Run: headless pygame with SDL's dummy video driver; simulated clock (each Clock.tick advances the game by its frame time, no real sleeping); random seed 0; keys injected as events and as key.get_pressed() state; no mouse input.
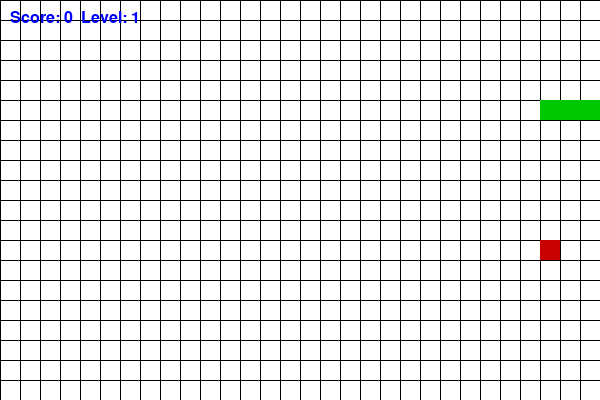
Frame 1 of 1 · flips 1–60 · no input (game ended)

The pygame program that drew these frames:

import pygame
import sys
import random

# Инициализация
pygame.init()
WIDTH, HEIGHT = 600, 400
CELL_SIZE = 20
screen = pygame.display.set_mode((WIDTH, HEIGHT))
pygame.display.set_caption("Snake Game with Levels")
clock = pygame.time.Clock()

# Цвета
WHITE = (255, 255, 255)
GREEN = (0, 200, 0)
RED = (200, 0, 0)
BLACK = (0, 0, 0)
BLUE = (0, 0, 255)

# Шрифт
font = pygame.font.SysFont("Arial", 24)

# Стартовые параметры
snake = [(100, 100), (80, 100), (60, 100)]  # тело змеи
direction = 'RIGHT'
food = None
score = 0
level = 1
speed = 10  # начальная скорость

# Игровая сетка (границы)
COLS = WIDTH // CELL_SIZE
ROWS = HEIGHT // CELL_SIZE

def draw_grid():
    for x in range(0, WIDTH, CELL_SIZE):
        pygame.draw.line(screen, BLACK, (x, 0), (x, HEIGHT))
    for y in range(0, HEIGHT, CELL_SIZE):
        pygame.draw.line(screen, BLACK, (0, y), (WIDTH, y))

def draw_snake():
    for part in snake:
        pygame.draw.rect(screen, GREEN, (*part, CELL_SIZE, CELL_SIZE))

def draw_food():
    pygame.draw.rect(screen, RED, (*food, CELL_SIZE, CELL_SIZE))

def show_info():
    score_text = font.render(f"Score: {score}  Level: {level}", True, BLUE)
    screen.blit(score_text, (10, 10))

def generate_food():
    while True:
        x = random.randint(0, COLS - 1) * CELL_SIZE
        y = random.randint(0, ROWS - 1) * CELL_SIZE
        if (x, y) not in snake:
            return (x, y)

# Стартовая еда
food = generate_food()

# Главный цикл
while True:
    screen.fill(WHITE)
    draw_grid()
    draw_snake()
    draw_food()
    show_info()

    for event in pygame.event.get():
        if event.type == pygame.QUIT:
            pygame.quit()
            sys.exit()
        # Изменение направления
        elif event.type == pygame.KEYDOWN:
            if event.key == pygame.K_UP and direction != 'DOWN':
                direction = 'UP'
            elif event.key == pygame.K_DOWN and direction != 'UP':
                direction = 'DOWN'
            elif event.key == pygame.K_LEFT and direction != 'RIGHT':
                direction = 'LEFT'
            elif event.key == pygame.K_RIGHT and direction != 'LEFT':
                direction = 'RIGHT'

    # Движение змеи
    head_x, head_y = snake[0]
    if direction == 'UP':
        head_y -= CELL_SIZE
    elif direction == 'DOWN':
        head_y += CELL_SIZE
    elif direction == 'LEFT':
        head_x -= CELL_SIZE
    elif direction == 'RIGHT':
        head_x += CELL_SIZE

    new_head = (head_x, head_y)

    # Проверка выхода за границу (стены)
    if head_x < 0 or head_x >= WIDTH or head_y < 0 or head_y >= HEIGHT:
        pygame.quit()
        sys.exit()

    # Проверка на самопересечение
    if new_head in snake:
        pygame.quit()
        sys.exit()

    # Обновление тела змеи
    snake.insert(0, new_head)

    # Проверка еды
    if new_head == food:
        score += 1
        food = generate_food()

        # Уровень повышается каждые 4 очка
        if score % 4 == 0:
            level += 1
            speed += 2  # ускоряем
    else:
        snake.pop()  # удаляем хвост, если не еда

    pygame.display.update()
    clock.tick(speed)
